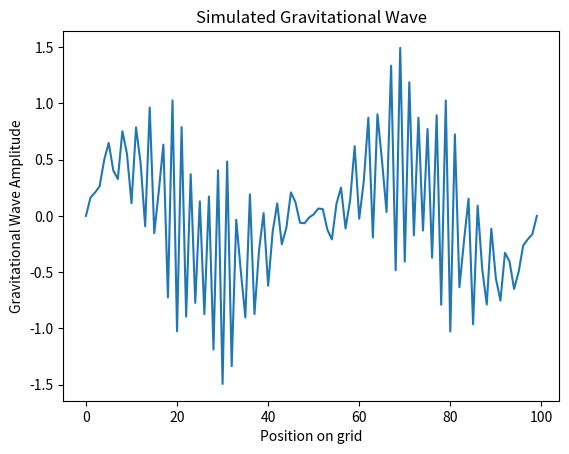

Write the Python code that produced this figure.
import numpy as np
import matplotlib.pyplot as plt

# Define the spatial grid
L = 100
dx = 0.1
dt = 0.01
c = 1.0  # Wave speed
steps = 300

# Initialize the field and its time derivative
u = np.zeros(L)
u[int(L / 4):int(3 * L / 4)] = np.sin(np.linspace(0, 2 * np.pi, int(L / 2)))
v = np.zeros(L)  # Time derivative of the field

# Time evolution using finite-difference method
for _ in range(steps):
    u_new = np.copy(u)
    u_new[1:-1] = u[1:-1] + dt * v[1:-1]
    v[1:-1] += dt * (c**2 / dx**2) * (u[2:] - 2 * u[1:-1] + u[:-2])
    u = u_new

# Plot the wave at the final time step
plt.plot(u)
plt.xlabel("Position on grid")
plt.ylabel("Gravitational Wave Amplitude")
plt.title("Simulated Gravitational Wave")
plt.show()